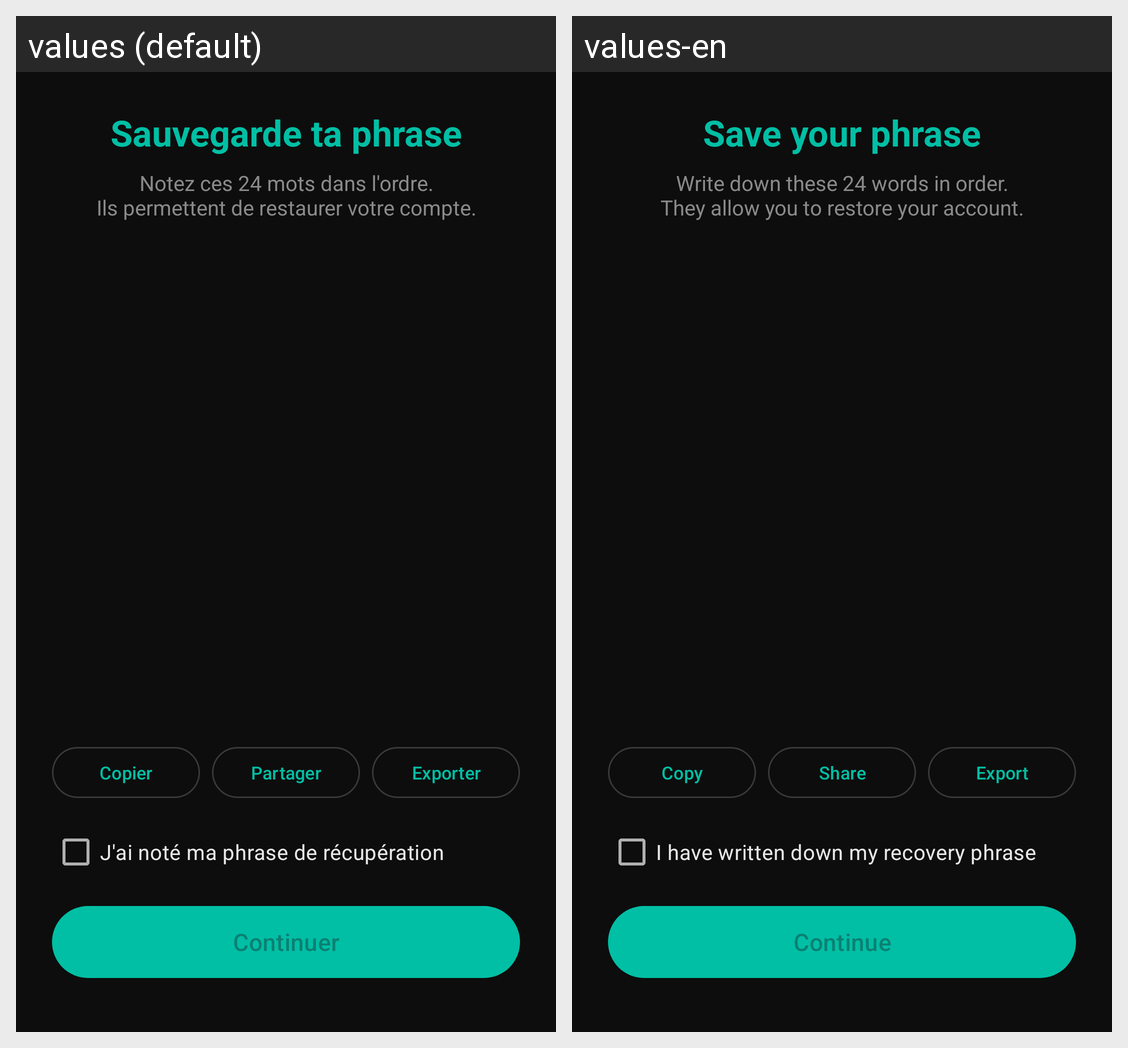

Translations of the strings shown on this Android screen, per locale in the grid:
Android screen res/layout/fragment_backup_phrase.xml rendered under 2 locales, left to right: values (default), values-en. Device: Nexus 5 (rendered at 1080×1920; each locale shown at half size, 540×960, under a caption strip naming it); theme Theme.Fialka.
Strings drawn on this screen, with the default value and each locale's value (text and hints the layout hard-codes, and strings that could not be matched under every locale, appear in the picture but are not listed):

backup_phrase_title
  values: Sauvegarde ta phrase
  values-en: Save your phrase

backup_phrase_subtitle
  values: Notez ces 24 mots dans l'ordre.
      Ils permettent de restaurer votre compte.
  values-en: Write down these 24 words in order.
      They allow you to restore your account.

backup_btn_copy
  values: Copier
  values-en: Copy

backup_btn_share
  values: Partager
  values-en: Share

backup_btn_export
  values: Exporter
  values-en: Export

backup_phrase_confirm
  values: J'ai noté ma phrase de récupération
  values-en: I have written down my recovery phrase

backup_phrase_continue
  values: Continuer
  values-en: Continue
